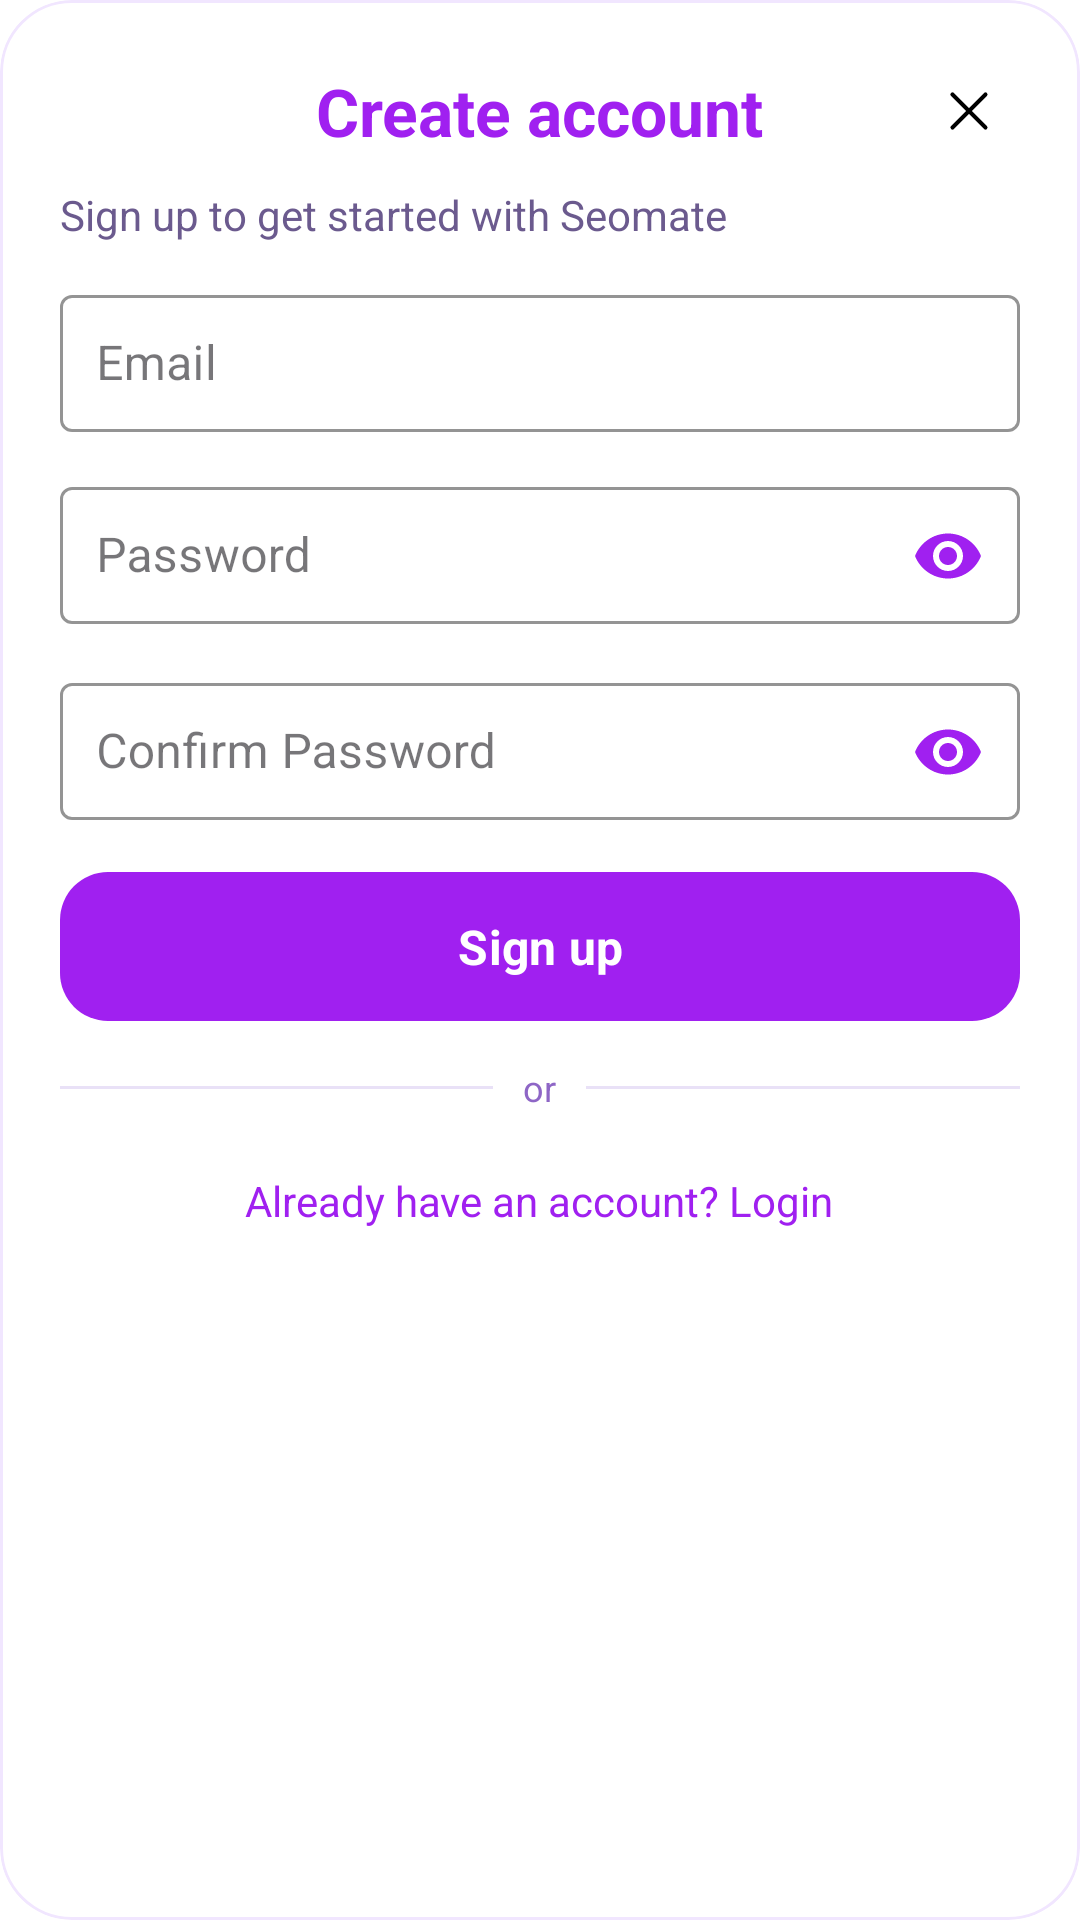

Android layout source for this screen:
<!-- AndroidManifest.xml: application theme Theme.SEOmate -->
<!-- res/layout/signup_bottom_sheet.xml -->
<?xml version="1.0" encoding="utf-8"?>
<com.google.android.material.card.MaterialCardView xmlns:android="http://schemas.android.com/apk/res/android"
    xmlns:app="http://schemas.android.com/apk/res-auto"
    android:layout_width="match_parent"
    android:layout_height="wrap_content"
    app:cardCornerRadius="24dp"
    app:strokeColor="#F1E6FF"
    app:strokeWidth="1dp"
    app:cardBackgroundColor="@android:color/white">

    <LinearLayout
        android:layout_width="match_parent"
        android:layout_height="wrap_content"
        android:orientation="vertical"
        android:padding="20dp">

        
        <FrameLayout
            android:layout_width="match_parent"
            android:layout_height="wrap_content"
            android:layout_marginBottom="8dp">

            <TextView
                android:id="@+id/tvSignupTitle"
                android:layout_width="wrap_content"
                android:layout_height="wrap_content"
                android:layout_gravity="center"
                android:text="Create account"
                android:textColor="#A020F0"
                android:textSize="22sp"
                android:textStyle="bold" />

            <ImageView
                android:id="@+id/closeBtn"
                android:layout_width="34dp"
                android:layout_height="34dp"
                android:layout_gravity="end"
                android:contentDescription="Close"
                android:padding="6dp"
                android:background="?attr/selectableItemBackgroundBorderless"
                android:src="@drawable/ic_close" />
        </FrameLayout>

        
        <TextView
            android:layout_width="match_parent"
            android:layout_height="wrap_content"
            android:text="Sign up to get started with Seomate"
            android:textSize="14sp"
            android:textColor="#6B5A8E"
            android:layout_marginBottom="12dp" />

        
        <com.google.android.material.textfield.TextInputLayout
            style="@style/Widget.MaterialComponents.TextInputLayout.OutlinedBox"
            android:layout_width="match_parent"
            android:layout_height="wrap_content"
            android:layout_marginBottom="12dp"
            app:boxStrokeColor="#A020F0"
            app:hintTextColor="#8E66C6">

            <com.google.android.material.textfield.TextInputEditText
                android:id="@+id/editSignupEmail"
                android:layout_width="match_parent"
                android:layout_height="wrap_content"
                android:hint="Email"
                android:inputType="textEmailAddress"
                android:imeOptions="actionNext"
                android:textColor="#3A2B52"
                android:textColorHint="#B9A7D6"
                android:padding="12dp" />
        </com.google.android.material.textfield.TextInputLayout>

        
        <TextView
            android:id="@+id/tvVerificationMsg"
            android:layout_width="match_parent"
            android:layout_height="wrap_content"
            android:text="Verification email sent. Please check your inbox or spam"
            android:textSize="13sp"
            android:textColor="@android:color/holo_green_dark"
            android:visibility="gone"
            android:layout_marginBottom="12dp"
            android:paddingStart="4dp"
            android:paddingEnd="4dp" />

        
        <com.google.android.material.textfield.TextInputLayout
            style="@style/Widget.MaterialComponents.TextInputLayout.OutlinedBox"
            android:layout_width="match_parent"
            android:layout_height="wrap_content"
            android:layout_marginBottom="12dp"
            app:endIconMode="password_toggle"
            app:endIconTint="#A020F0"
            app:boxStrokeColor="#A020F0"
            app:hintTextColor="#8E66C6">

            <com.google.android.material.textfield.TextInputEditText
                android:id="@+id/editSignupPassword"
                android:layout_width="match_parent"
                android:layout_height="wrap_content"
                android:hint="Password"
                android:inputType="textPassword"
                android:imeOptions="actionNext"
                android:textColor="#3A2B52"
                android:textColorHint="#B9A7D6"
                android:padding="12dp" />
        </com.google.android.material.textfield.TextInputLayout>

        
        <com.google.android.material.textfield.TextInputLayout
            style="@style/Widget.MaterialComponents.TextInputLayout.OutlinedBox"
            android:layout_width="match_parent"
            android:layout_height="wrap_content"
            android:layout_marginBottom="16dp"
            app:endIconMode="password_toggle"
            app:endIconTint="#A020F0"
            app:boxStrokeColor="#A020F0"
            app:hintTextColor="#8E66C6">

            <com.google.android.material.textfield.TextInputEditText
                android:id="@+id/editSignupConfirm"
                android:layout_width="match_parent"
                android:layout_height="wrap_content"
                android:hint="Confirm Password"
                android:inputType="textPassword"
                android:imeOptions="actionDone"
                android:textColor="#3A2B52"
                android:textColorHint="#B9A7D6"
                android:padding="12dp" />
        </com.google.android.material.textfield.TextInputLayout>

        
        <com.google.android.material.button.MaterialButton
            android:id="@+id/btnCreate"
            android:layout_width="match_parent"
            android:layout_height="wrap_content"
            android:text="Sign up"
            android:textAllCaps="false"
            android:textStyle="bold"
            android:textSize="16sp"
            android:insetTop="0dp"
            android:insetBottom="0dp"
            android:paddingTop="14dp"
            android:paddingBottom="14dp"
            app:cornerRadius="16dp"
            app:backgroundTint="#A020F0"
            android:textColor="@android:color/white" />

        <ProgressBar
            android:id="@+id/progressBar"
            android:layout_width="wrap_content"
            android:layout_height="wrap_content"
            android:layout_gravity="center"
            android:visibility="gone"
            style="?android:attr/progressBarStyleSmall"
            android:indeterminate="true"
            android:layout_marginTop="12dp"/>

        
        <LinearLayout
            android:layout_width="match_parent"
            android:layout_height="wrap_content"
            android:orientation="horizontal"
            android:gravity="center"
            android:layout_marginTop="14dp"
            android:layout_marginBottom="6dp">

            <View
                android:layout_width="0dp"
                android:layout_height="1dp"
                android:layout_weight="1"
                android:background="#E9E1F7" />

            <TextView
                android:layout_width="wrap_content"
                android:layout_height="wrap_content"
                android:text="or"
                android:textColor="#8E66C6"
                android:textSize="12sp"
                android:paddingLeft="10dp"
                android:paddingRight="10dp" />

            <View
                android:layout_width="0dp"
                android:layout_height="1dp"
                android:layout_weight="1"
                android:background="#E9E1F7" />
        </LinearLayout>


        
        <TextView
            android:id="@+id/tvHaveAccount"
            android:layout_width="wrap_content"
            android:layout_height="wrap_content"
            android:text="Already have an account? Login"
            android:textSize="14sp"
            android:textColor="#A020F0"
            android:layout_gravity="center_horizontal"
            android:layout_marginTop="14dp"
            android:paddingBottom="4dp" />
    </LinearLayout>
</com.google.android.material.card.MaterialCardView>
<!-- resources referenced by this layout -->
<resources>
  <!-- drawable ic_close (drawable) -->
  <vector xmlns:android="http://schemas.android.com/apk/res/android"
      android:width="24dp"
      android:height="24dp"
      android:viewportWidth="24"
      android:viewportHeight="24">
    <path
        android:pathData="M18,6L6.001,17.999M17.999,18L6,6.001"
        android:strokeLineJoin="round"
        android:strokeWidth="1.5"
        android:fillColor="#00000000"
        android:strokeColor="@color/black"
        android:strokeLineCap="round"/>
  </vector>
  <style name="Theme.SEOmate" parent="Base.Theme.SEOmate" />
  <color name="black">#FF000000</color>
  <style name="Base.Theme.SEOmate" parent="Theme.Material3.DayNight.NoActionBar">
          
          <item name="fontFamily">@font/poppins</item>
  
          
          <item name="colorOnPrimary">#FFFFFF</item>
          <item name="colorSecondary">#B388FF</item>
          <item name="colorSurface">#F5F5F5</item>
          <item name="backgroundColor">#FFFFFF</item>
          <item name="colorOnBackground">#1E1E1E</item>
          <item name="android:statusBarColor">@android:color/transparent</item>
  
          
          <item name="android:windowBackground">@android:color/transparent</item>
  
          
          <item name="android:windowTranslucentNavigation">true</item>
          <item name="android:windowTranslucentStatus">true</item>
          <item name="android:windowDrawsSystemBarBackgrounds">true</item>
      </style>
</resources>
